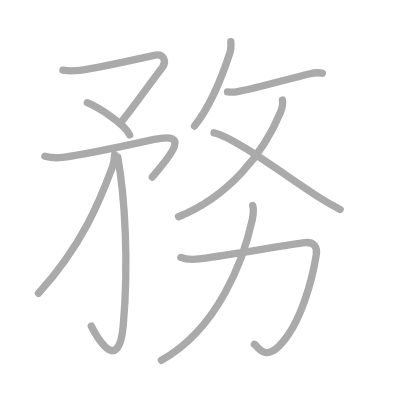
t = 0.00 s
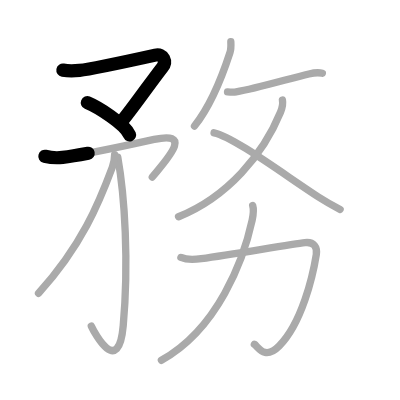
t = 2.25 s
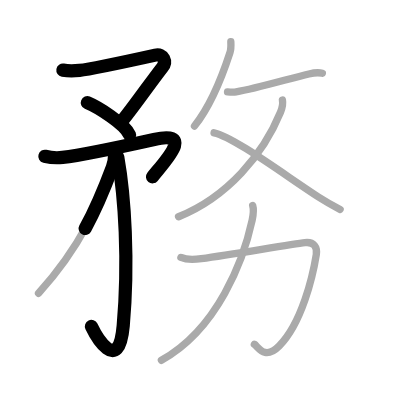
t = 4.50 s
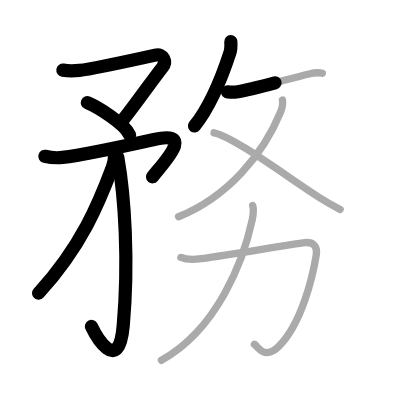
t = 6.50 s
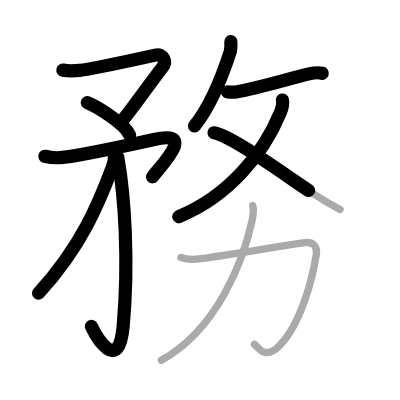
t = 8.75 s
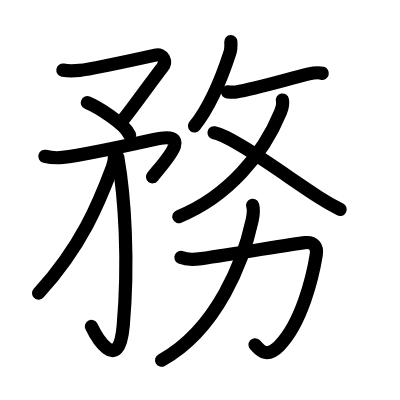
t = 11.00 s

The animated SVG that drew these frames (rendered in a browser with its animation timeline set to each time). Animation: 11 SMIL elements (animate=11); one cycle of 11.00 s.

<?xml version="1.0" standalone="no"?>
<!DOCTYPE svg PUBLIC "-//W3C//DTD SVG 1.1//EN"   "http://www.w3.org/Graphics/SVG/1.1/DTD/svg11.dtd">
<svg width="400px" height="400px"  version="1.1" xmlns="http://www.w3.org/2000/svg">
  <defs>
    <marker id="Triangle" viewBox="0 0 10 10" refX="0" refY="5" markerUnits="strokeWidth" markerWidth="3" style="stroke-opacity:0%;fill:#aaaaaa;" markerHeight="2" orient="auto">
      <path d="M 0 0 L 10 5 L 0 10 z" />
    </marker>
    
    <marker id="Arrow" viewBox="0 0 10 10" refX="5" refY="5" markerUnits="strokeWidth" markerWidth="1.8" style="stroke-opacity:0%;fill:#770000;" markerHeight="2" orient="auto">
      <path d="M 0 4 L 6 4 L 4 1 L 10 5 L 4 9 L 6 6 L 0 6 z" />
        <circle cx="5" cy="5" r="5" />
      </marker>
    
    <marker id="TriangleRed" viewBox="0 0 10 10" refX="0" refY="5" markerUnits="strokeWidth" markerWidth="3" style="stroke-opacity:0%;fill:#CC0000;" markerHeight="2" orient="auto">
      <path d="M 0 0 L 10 5 L 0 10 z" />
    </marker>
    
    <marker id="ArrowRed" viewBox="0 0 10 10" refX="5" refY="5" markerUnits="strokeWidth" markerWidth="1.8" style="stroke-opacity:0%;fill:#CC0000;" markerHeight="2" orient="auto">
      <path d="M 0 4 L 6 4 L 4 1 L 10 5 L 4 9 L 6 6 L 0 6 z" />
        <circle cx="5" cy="5" r="5" />
      </marker>
    
  </defs>
  
  <path style="fill:#ffffff; fill-opacity:100%; fill-rule:evenodd; stroke-width:0;" d="M 0 0 L 400px 0 L 400px 400px L 0 400px L 0 0" />

  <g transform="scale(3.6697247706422 3.6697247706422)">
<path style="fill:none; fill-opacity:0%; fill-rule:evenodd; stroke:#aaaaaa; stroke-opacity:100%; stroke-width: 1.5pt; stroke-linejoin:round; stroke-linecap:round;" d="M17.14 19.11c1.48 0.26 3.44 0.18 4.52 0.07c2.96-0.31 18.45-3.67 20.67-4.16c2.22-0.48 3.18 1.75 1.9 3.37C41.5 21.88 36.5 29 33.38 32.85"></path>
<path style="fill:none; fill-opacity:0%; fill-rule:evenodd; stroke:#aaaaaa; stroke-opacity:100%; stroke-width: 1.5pt; stroke-linejoin:round; stroke-linecap:round;" d="M23.8 27.98c2.83 1.18 10.17 5.7 11.51 8.78"></path>
<path style="fill:none; fill-opacity:0%; fill-rule:evenodd; stroke:#aaaaaa; stroke-opacity:100%; stroke-width: 1.5pt; stroke-linejoin:round; stroke-linecap:round;" d="M12.23 42.58c1.65 0.42 2.9 0.54 4.82 0.32C23.27 42.15 36.09 39.31 42 38c11.25-2.5 2.88 6-0.5 10.25"></path>
<path style="fill:none; fill-opacity:0%; fill-rule:evenodd; stroke:#aaaaaa; stroke-opacity:100%; stroke-width: 1.5pt; stroke-linejoin:round; stroke-linecap:round;" d="M32.09 42.84C34 53.5 35.12 71.25 33.58 88.73c-1.26 14.21-7.83 2.02-8.7 0.14"></path>
<path style="fill:none; fill-opacity:0%; fill-rule:evenodd; stroke:#aaaaaa; stroke-opacity:100%; stroke-width: 1.5pt; stroke-linejoin:round; stroke-linecap:round;" d="M31.23 42.18c0 0.95-0.17 2.19-0.62 3.39C27 55.25 22.25 67 10.5 79.91"></path>
<path style="fill:none; fill-opacity:0%; fill-rule:evenodd; stroke:#aaaaaa; stroke-opacity:100%; stroke-width: 1.5pt; stroke-linejoin:round; stroke-linecap:round;" d="M62.9 11.33c0.05 0.94 0.06 2.1-0.23 2.97c-1.6 4.93-4.53 13.59-9.67 20.04"></path>
<path style="fill:none; fill-opacity:0%; fill-rule:evenodd; stroke:#aaaaaa; stroke-opacity:100%; stroke-width: 1.5pt; stroke-linejoin:round; stroke-linecap:round;" d="M62 25.05c1 0.08 1.87 0.08 2.35 0c5.4-0.92 14.35-3.59 19.82-4.9c1.05-0.25 2.62-0.46 3.67-0.18"></path>
<path style="fill:none; fill-opacity:0%; fill-rule:evenodd; stroke:#aaaaaa; stroke-opacity:100%; stroke-width: 1.5pt; stroke-linejoin:round; stroke-linecap:round;" d="M76.96 27.26c0.17 0.86 0.06 1.91-0.53 3.33C71.75 42 62.12 53.62 48.65 59.06"></path>
<path style="fill:none; fill-opacity:0%; fill-rule:evenodd; stroke:#aaaaaa; stroke-opacity:100%; stroke-width: 1.5pt; stroke-linejoin:round; stroke-linecap:round;" d="M58.33 36.19c5.01 0.94 19.02 11.35 28.45 17.49c1.85 1.2 3.85 2.33 5.9 3.38"></path>
<path style="fill:none; fill-opacity:0%; fill-rule:evenodd; stroke:#aaaaaa; stroke-opacity:100%; stroke-width: 1.5pt; stroke-linejoin:round; stroke-linecap:round;" d="M49.3 70.15c1.5 0.64 3.95 0.55 5.55 0.32c9.53-1.35 24.71-3.96 28.23-4.35c2.54-0.28 3.42 1.29 3.11 3.25C85.25 75.25 82.25 88 76.1 94.23c-4.03 4.09-5.76 0.19-6.79-0.42"></path>
<path style="fill:none; fill-opacity:0%; fill-rule:evenodd; stroke:#aaaaaa; stroke-opacity:100%; stroke-width: 1.5pt; stroke-linejoin:round; stroke-linecap:round;" d="M68.85 55.98c0.28 0.9 0.17 2.62-0.14 4.06c-2.32 10.72-9.33 29.58-24.73 38.14"></path>

<path style="fill:none; fill-opacity:0%; fill-rule:evenodd; stroke:#000000; stroke-opacity:100%; stroke-width: 2.7pt; stroke-linejoin:round; stroke-linecap:round;" d="M17.14 19.11c1.48 0.26 3.44 0.18 4.52 0.07c2.96-0.31 18.45-3.67 20.67-4.16c2.22-0.48 3.18 1.75 1.9 3.37C41.5 21.88 36.5 29 33.38 32.85" pathLength="100" stroke-dashoffset="100" stroke-dasharray="100 105"><animate id="dashAnim1" attributeName="stroke-dashoffset" from="100" to="0" dur="1s" calcMode="linear" fill="freeze"/></path>
<path style="fill:none; fill-opacity:0%; fill-rule:evenodd; stroke:#000000; stroke-opacity:100%; stroke-width: 2.7pt; stroke-linejoin:round; stroke-linecap:round;" d="M23.8 27.98c2.83 1.18 10.17 5.7 11.51 8.78" pathLength="100" stroke-dashoffset="100" stroke-dasharray="100 105"><animate id="dashAnim2" attributeName="stroke-dashoffset" from="100" to="0" dur="1s" calcMode="linear" begin="dashAnim1.end" fill="freeze"/></path>
<path style="fill:none; fill-opacity:0%; fill-rule:evenodd; stroke:#000000; stroke-opacity:100%; stroke-width: 2.7pt; stroke-linejoin:round; stroke-linecap:round;" d="M12.23 42.58c1.65 0.42 2.9 0.54 4.82 0.32C23.27 42.15 36.09 39.31 42 38c11.25-2.5 2.88 6-0.5 10.25" pathLength="100" stroke-dashoffset="100" stroke-dasharray="100 105"><animate id="dashAnim3" attributeName="stroke-dashoffset" from="100" to="0" dur="1s" calcMode="linear" begin="dashAnim2.end" fill="freeze"/></path>
<path style="fill:none; fill-opacity:0%; fill-rule:evenodd; stroke:#000000; stroke-opacity:100%; stroke-width: 2.7pt; stroke-linejoin:round; stroke-linecap:round;" d="M32.09 42.84C34 53.5 35.12 71.25 33.58 88.73c-1.26 14.21-7.83 2.02-8.7 0.14" pathLength="100" stroke-dashoffset="100" stroke-dasharray="100 105"><animate id="dashAnim4" attributeName="stroke-dashoffset" from="100" to="0" dur="1s" calcMode="linear" begin="dashAnim3.end" fill="freeze"/></path>
<path style="fill:none; fill-opacity:0%; fill-rule:evenodd; stroke:#000000; stroke-opacity:100%; stroke-width: 2.7pt; stroke-linejoin:round; stroke-linecap:round;" d="M31.23 42.18c0 0.95-0.17 2.19-0.62 3.39C27 55.25 22.25 67 10.5 79.91" pathLength="100" stroke-dashoffset="100" stroke-dasharray="100 105"><animate id="dashAnim5" attributeName="stroke-dashoffset" from="100" to="0" dur="1s" calcMode="linear" begin="dashAnim4.end" fill="freeze"/></path>
<path style="fill:none; fill-opacity:0%; fill-rule:evenodd; stroke:#000000; stroke-opacity:100%; stroke-width: 2.7pt; stroke-linejoin:round; stroke-linecap:round;" d="M62.9 11.33c0.05 0.94 0.06 2.1-0.23 2.97c-1.6 4.93-4.53 13.59-9.67 20.04" pathLength="100" stroke-dashoffset="100" stroke-dasharray="100 105"><animate id="dashAnim6" attributeName="stroke-dashoffset" from="100" to="0" dur="1s" calcMode="linear" begin="dashAnim5.end" fill="freeze"/></path>
<path style="fill:none; fill-opacity:0%; fill-rule:evenodd; stroke:#000000; stroke-opacity:100%; stroke-width: 2.7pt; stroke-linejoin:round; stroke-linecap:round;" d="M62 25.05c1 0.08 1.87 0.08 2.35 0c5.4-0.92 14.35-3.59 19.82-4.9c1.05-0.25 2.62-0.46 3.67-0.18" pathLength="100" stroke-dashoffset="100" stroke-dasharray="100 105"><animate id="dashAnim7" attributeName="stroke-dashoffset" from="100" to="0" dur="1s" calcMode="linear" begin="dashAnim6.end" fill="freeze"/></path>
<path style="fill:none; fill-opacity:0%; fill-rule:evenodd; stroke:#000000; stroke-opacity:100%; stroke-width: 2.7pt; stroke-linejoin:round; stroke-linecap:round;" d="M76.96 27.26c0.17 0.86 0.06 1.91-0.53 3.33C71.75 42 62.12 53.62 48.65 59.06" pathLength="100" stroke-dashoffset="100" stroke-dasharray="100 105"><animate id="dashAnim8" attributeName="stroke-dashoffset" from="100" to="0" dur="1s" calcMode="linear" begin="dashAnim7.end" fill="freeze"/></path>
<path style="fill:none; fill-opacity:0%; fill-rule:evenodd; stroke:#000000; stroke-opacity:100%; stroke-width: 2.7pt; stroke-linejoin:round; stroke-linecap:round;" d="M58.33 36.19c5.01 0.94 19.02 11.35 28.45 17.49c1.85 1.2 3.85 2.33 5.9 3.38" pathLength="100" stroke-dashoffset="100" stroke-dasharray="100 105"><animate id="dashAnim9" attributeName="stroke-dashoffset" from="100" to="0" dur="1s" calcMode="linear" begin="dashAnim8.end" fill="freeze"/></path>
<path style="fill:none; fill-opacity:0%; fill-rule:evenodd; stroke:#000000; stroke-opacity:100%; stroke-width: 2.7pt; stroke-linejoin:round; stroke-linecap:round;" d="M49.3 70.15c1.5 0.64 3.95 0.55 5.55 0.32c9.53-1.35 24.71-3.96 28.23-4.35c2.54-0.28 3.42 1.29 3.11 3.25C85.25 75.25 82.25 88 76.1 94.23c-4.03 4.09-5.76 0.19-6.79-0.42" pathLength="100" stroke-dashoffset="100" stroke-dasharray="100 105"><animate id="dashAnim10" attributeName="stroke-dashoffset" from="100" to="0" dur="1s" calcMode="linear" begin="dashAnim9.end" fill="freeze"/></path>
<path style="fill:none; fill-opacity:0%; fill-rule:evenodd; stroke:#000000; stroke-opacity:100%; stroke-width: 2.7pt; stroke-linejoin:round; stroke-linecap:round;" d="M68.85 55.98c0.28 0.9 0.17 2.62-0.14 4.06c-2.32 10.72-9.33 29.58-24.73 38.14" pathLength="100" stroke-dashoffset="100" stroke-dasharray="100 105"><animate id="dashAnim11" attributeName="stroke-dashoffset" from="100" to="0" dur="1s" calcMode="linear" begin="dashAnim10.end" fill="freeze"/></path>

</g>

</svg>  
          
